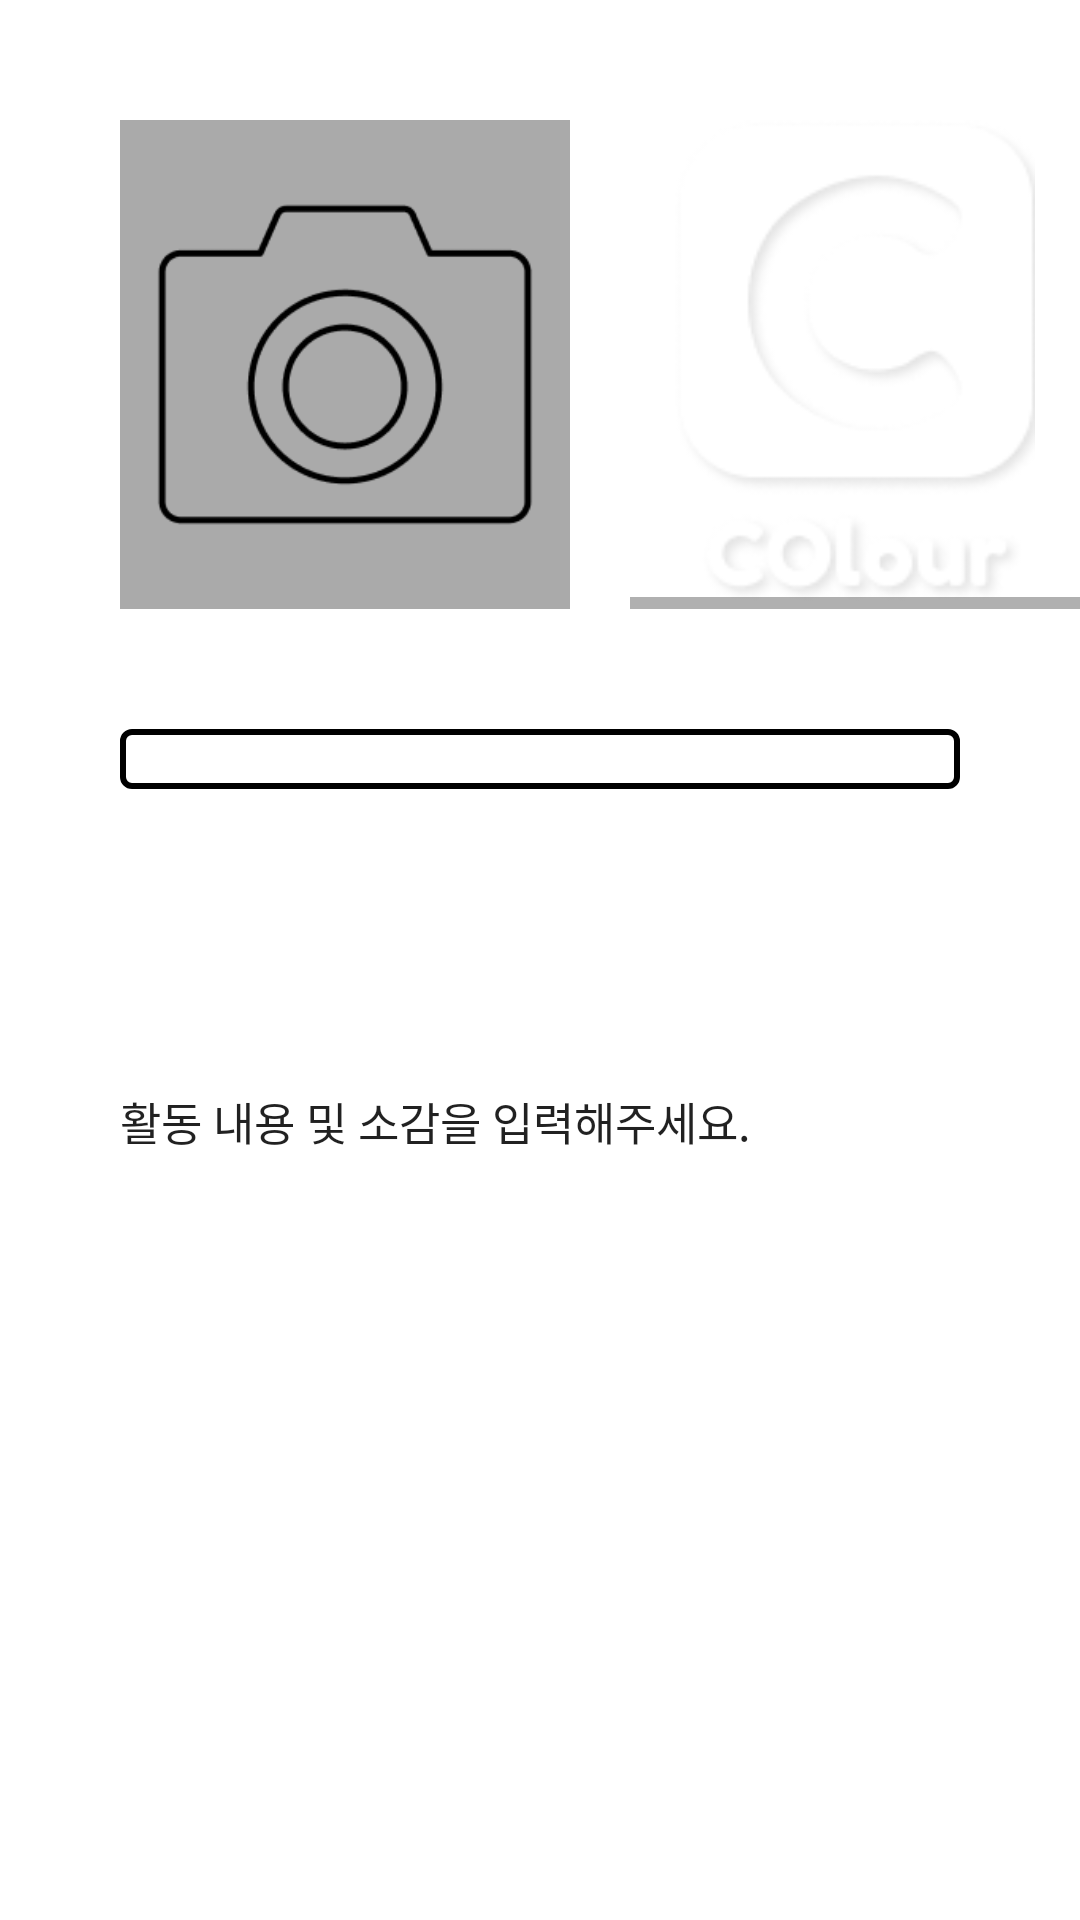

Android layout source for this screen:
<!-- AndroidManifest.xml: application theme Theme.DOstandard -->
<!-- res/layout/activity_write.xml -->
<?xml version="1.0" encoding="utf-8"?>
<androidx.constraintlayout.widget.ConstraintLayout xmlns:android="http://schemas.android.com/apk/res/android"
    xmlns:app="http://schemas.android.com/apk/res-auto"
    xmlns:tools="http://schemas.android.com/tools"
    android:layout_width="match_parent"
    android:layout_height="match_parent"
    tools:context=".writeActivity">

    <ImageView
        android:id="@+id/imageView"
        android:layout_width="150dp"
        android:layout_height="163dp"
        android:background="@android:color/darker_gray"
        app:layout_constraintStart_toStartOf="parent"
        app:layout_constraintTop_toTopOf="parent"
        app:srcCompat="@drawable/camera"
        android:clickable="true"
        android:onClick="camera"
        android:layout_marginTop="40dp"
        android:layout_marginStart="40dp"
        />







                <HorizontalScrollView
                    android:layout_width="wrap_content"
                    android:layout_height="wrap_content"
                    app:layout_constraintStart_toEndOf="@id/imageView"
                    app:layout_constraintTop_toTopOf="parent"
                    android:layout_marginTop="40dp"
                    android:layout_marginStart="20dp"
                    >

                    <LinearLayout
                        android:layout_width="wrap_content"
                        android:layout_height="match_parent"
                        android:orientation="horizontal"
                        app:layout_constraintStart_toEndOf="@id/imageView"
                        >
                    <ImageView
                        android:id="@+id/imageView3"
                        android:layout_width="150dp"
                        android:layout_height="163dp"

                        app:srcCompat="@drawable/logo" />

                        <ImageView
                            android:id="@+id/imageView4"
                            android:layout_width="150dp"
                            android:layout_height="163dp"

                            app:srcCompat="@drawable/logo" />

                        <ImageView
                        android:id="@+id/imageView5"
                        android:layout_width="150dp"
                        android:layout_height="163dp"

                        app:srcCompat="@drawable/logo" />
                    </LinearLayout>
                </HorizontalScrollView>



    <Spinner
        android:id="@+id/spinner"
        android:layout_width="0dp"
        app:layout_constraintTop_toBottomOf="@+id/imageView"
        app:layout_constraintStart_toStartOf="parent"
        app:layout_constraintEnd_toEndOf="parent"
        android:layout_marginStart="40dp"
        android:layout_marginEnd="40dp"
        android:layout_marginTop="40dp"
        android:layout_height="wrap_content"
        android:background="@drawable/spinner_background"/>

    <EditText
        android:id="@+id/editTextTextPersonName"
        android:layout_width="0dp"
        android:layout_height="40dp"
        android:textSize="15dp"
        app:layout_constraintStart_toStartOf="parent"
        app:layout_constraintEnd_toEndOf="parent"
        app:layout_constraintTop_toBottomOf="@id/spinner"
        android:layout_marginTop="30dp"
        android:layout_marginStart="40dp"
        android:layout_marginEnd="40dp"
        android:background="@drawable/greybackground"
        android:inputType="textPersonName"
         />

    <EditText
        android:id="@+id/content"
        android:layout_width="0dp"
        android:layout_height="250dp"
        android:gravity="top|left"
        android:textSize="15dp"
        android:background="@drawable/greybackground"
        android:text="활동 내용 및 소감을 입력해주세요."
        app:layout_constraintStart_toStartOf="parent"
        app:layout_constraintEnd_toEndOf="parent"
        app:layout_constraintTop_toBottomOf="@id/editTextTextPersonName"
        android:layout_marginTop="30dp"
        android:layout_marginStart="40dp"
        android:layout_marginEnd="40dp" />

    <Button
        android:id="@+id/button2"
        android:layout_width="0dp"
        android:layout_height="wrap_content"
        app:layout_constraintStart_toStartOf="parent"
        app:layout_constraintEnd_toEndOf="parent"
        app:layout_constraintTop_toBottomOf="@id/content"
        android:text="인증하기"
        android:backgroundTint="#FFB6B9"
        android:layout_marginTop="30dp"
        android:layout_marginStart="40dp"
        android:layout_marginEnd="40dp"
        />



</androidx.constraintlayout.widget.ConstraintLayout>
<!-- resources referenced by this layout -->
<resources>
  <!-- drawable camera: png bitmap (drawable, 4818 bytes) -->
  <!-- drawable logo: png bitmap (drawable, 5346 bytes) -->
  <!-- drawable spinner_background (drawable) -->
  <?xml version="1.0" encoding="utf-8"?>
  <selector xmlns:android="http://schemas.android.com/apk/res/android">
      <item><layer-list>
          <item>
              <shape>
                  <solid
                      android:color="#FFFFFF">
                  </solid>
  
                  <corners android:radius="3dp" />
  
                  <padding
                      android:bottom="10dp"
                      android:left="2dp"
                      android:right="2dp"
                      android:top="10dp" />
                  <stroke
                      android:width="2dp"
                      android:color="@color/gray"/>
              </shape>
          </item>
  
  
      </layer-list></item>
  </selector>
  <style name="Theme.DOstandard" parent="Theme.MaterialComponents.DayNight.DarkActionBar">
          <item name="android:background">#FFFFFF</item>
          <item name="colorPrimary">@color/purple_500</item>
          <item name="colorPrimaryVariant">@color/purple_700</item>
          <item name="colorOnPrimary">@color/white</item>
          
          <item name="colorSecondary">@color/teal_200</item>
          <item name="colorSecondaryVariant">@color/teal_700</item>
          <item name="colorOnSecondary">@color/black</item>
          
          <item name="android:statusBarColor">?attr/colorPrimaryVariant</item>
          
  
      </style>
  <!-- not gathered from this repository: default colours our renderer supplied (Android Studio template values) -->
  <color name="purple_500">#FF6200EE</color>
  <color name="purple_700">#FF3700B3</color>
  <color name="teal_200">#FF03DAC5</color>
  <color name="teal_700">#FF018786</color>
  <color name="black">#FF000000</color>
  <color name="white">#FFFFFFFF</color>
</resources>
